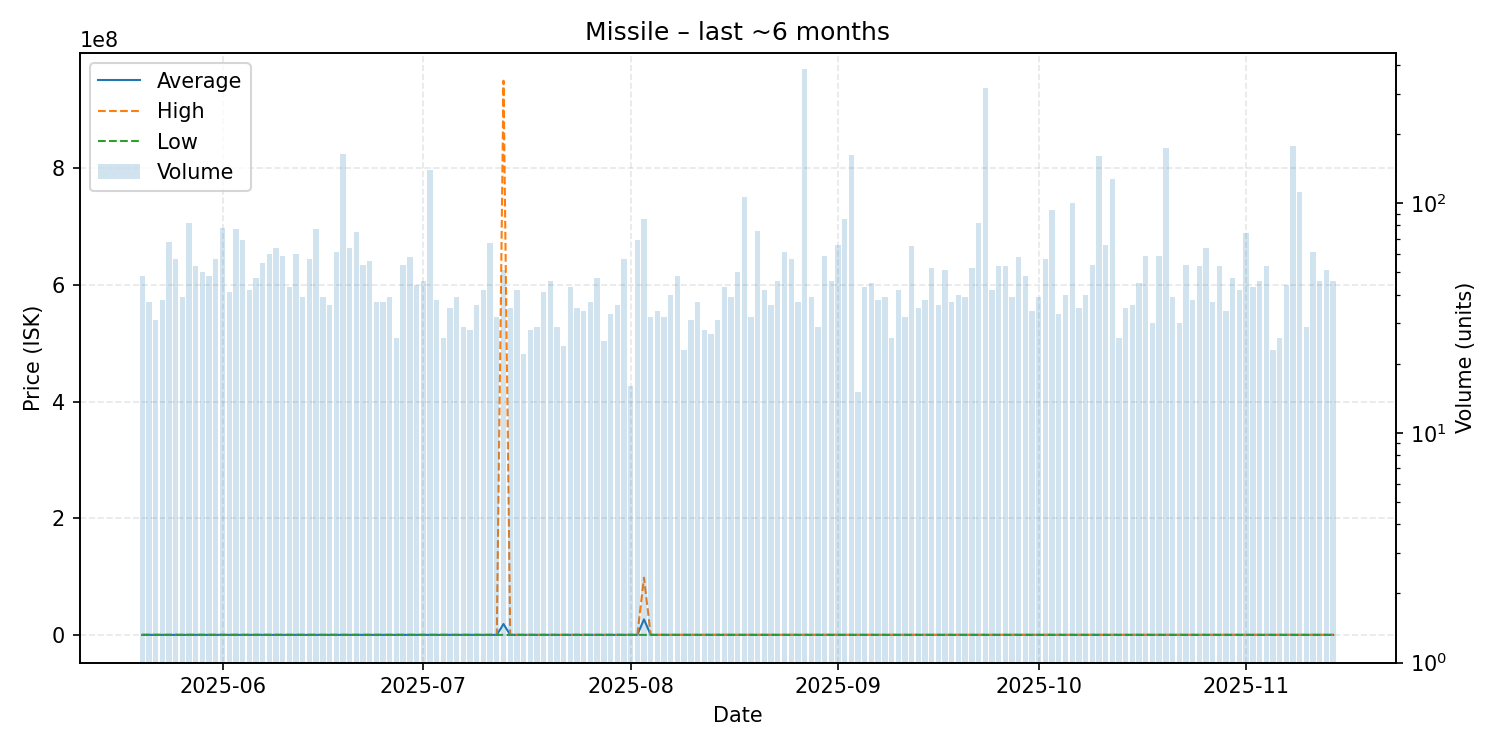

Values plotted in this chart, from the file beside it:
date, average, highest, lowest, order_count, volume
2025-05-20, 21235, 59990, 14520, 41, 48
2025-05-21, 23866, 49000, 14530, 27, 37
2025-05-22, 25517, 48890, 14530, 28, 31
2025-05-23, 23004, 49000, 14530, 33, 38
2025-05-24, 27405, 54900, 14580, 50, 68
2025-05-25, 27301, 56990, 14580, 52, 57
2025-05-26, 35720, 57960, 14595, 37, 39
2025-05-27, 39263, 57985, 14600, 74, 82
2025-05-28, 53776, 89000, 14700, 45, 53
2025-05-29, 32299, 88390, 14760, 45, 50
2025-05-30, 35804, 79970, 14880, 45, 48
2025-05-31, 30109, 79800, 15000, 49, 57
2025-06-01, 37239, 74940, 15110, 55, 78
2025-06-02, 23862, 59490, 15000, 34, 41
2025-06-03, 22023, 24850, 15010, 57, 77
2025-06-04, 33357, 49930, 15010, 52, 69
2025-06-05, 20017, 44990, 15010, 35, 42
2025-06-06, 18458, 29970, 15010, 43, 47
2025-06-07, 19271, 30000, 15010, 42, 55
2025-06-08, 20130, 40240, 15010, 45, 60
2025-06-09, 25930, 39980, 15020, 47, 64
2025-06-10, 22654, 39970, 15020, 48, 59
2025-06-11, 20001, 39970, 15020, 37, 43
2025-06-12, 23236, 39925, 15010, 51, 60
2025-06-13, 26246, 39900, 15010, 37, 39
2025-06-14, 21092, 39795, 15020, 48, 57
2025-06-15, 26136, 39990, 15020, 39, 77
2025-06-16, 19227, 38480, 15030, 30, 39
2025-06-17, 18448, 37990, 15050, 34, 36
2025-06-18, 19432, 37780, 15060, 39, 61
2025-06-19, 15060, 15060, 15060, 26, 163
2025-06-20, 19451, 19990, 15060, 42, 64
2025-06-21, 25563, 37540, 15070, 38, 75
2025-06-22, 22349, 37540, 15070, 41, 54
2025-06-23, 24084, 37455, 15070, 42, 56
2025-06-24, 22424, 37460, 15100, 30, 37
2025-06-25, 19774, 36000, 15100, 31, 37
2025-06-26, 18905, 36000, 15110, 35, 39
2025-06-27, 20175, 36910, 15110, 21, 26
2025-06-28, 19536, 36720, 15100, 43, 54
2025-06-29, 20162, 31000, 15100, 35, 58
2025-06-30, 20702, 36000, 15100, 40, 44
2025-07-01, 24077, 37460, 15100, 33, 46
2025-07-02, 37650, 38490, 15100, 48, 139
2025-07-03, 27082, 44890, 15200, 34, 38
2025-07-04, 22917, 41890, 15200, 24, 26
2025-07-05, 23222, 41840, 15220, 31, 35
2025-07-06, 26071, 41845, 15330, 29, 39
2025-07-07, 18144, 41860, 15330, 18, 29
2025-07-08, 23732, 41470, 15360, 23, 28
2025-07-09, 19821, 41445, 15320, 33, 36
2025-07-10, 26991, 41430, 15320, 34, 42
2025-07-11, 20693, 39900, 16000, 38, 67
2025-07-12, 26685, 39900, 16000, 29, 32
2025-07-13, 18646009, 950000000, 15320, 36, 51
2025-07-14, 22109, 43500, 15320, 31, 35
2025-07-15, 23671, 44840, 15320, 32, 42
2025-07-16, 18867, 44700, 15250, 22, 22
2025-07-17, 20976, 44785, 15250, 26, 28
2025-07-18, 25853, 44775, 15260, 25, 29
... 119 more rows
